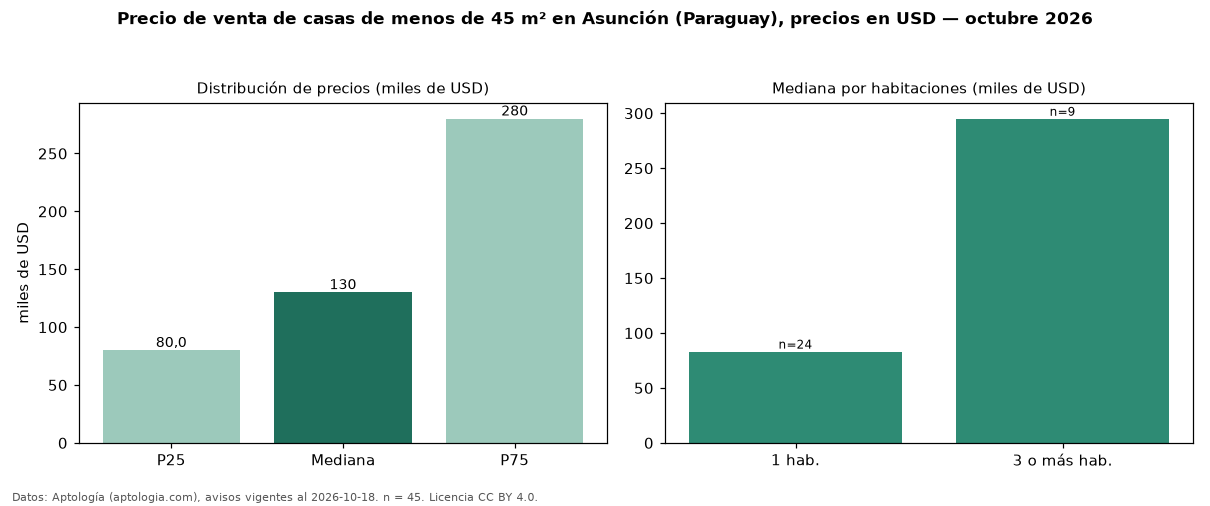

Values plotted in this chart, from the file beside it:
seccion, metrica, valor, moneda, n
filtro, area1, de menos de 45 m², , 45
precio, p25, 80000, USD, 45
precio, mediana, 130000, USD, 45
precio, p75, 280000, USD, 45
precio, minimo, 70000, USD, 45
precio, maximo, 1000000, USD, 45
m2, mediana_precio_m2, 2430, USD, 30
m2, area_mediana_m2, 35.0, m2, 30
banos, mediana_banos, 1.0, , 
habitaciones, 1, 83130, USD, 24
habitaciones, 3+, 295000, USD, 9
fuente, fecha_datos, 2026-10-18, , 
fuente, atribucion, https://www.aptologia.com/py/venta/asunc…, , 
fuente, licencia, CC BY 4.0, , 
